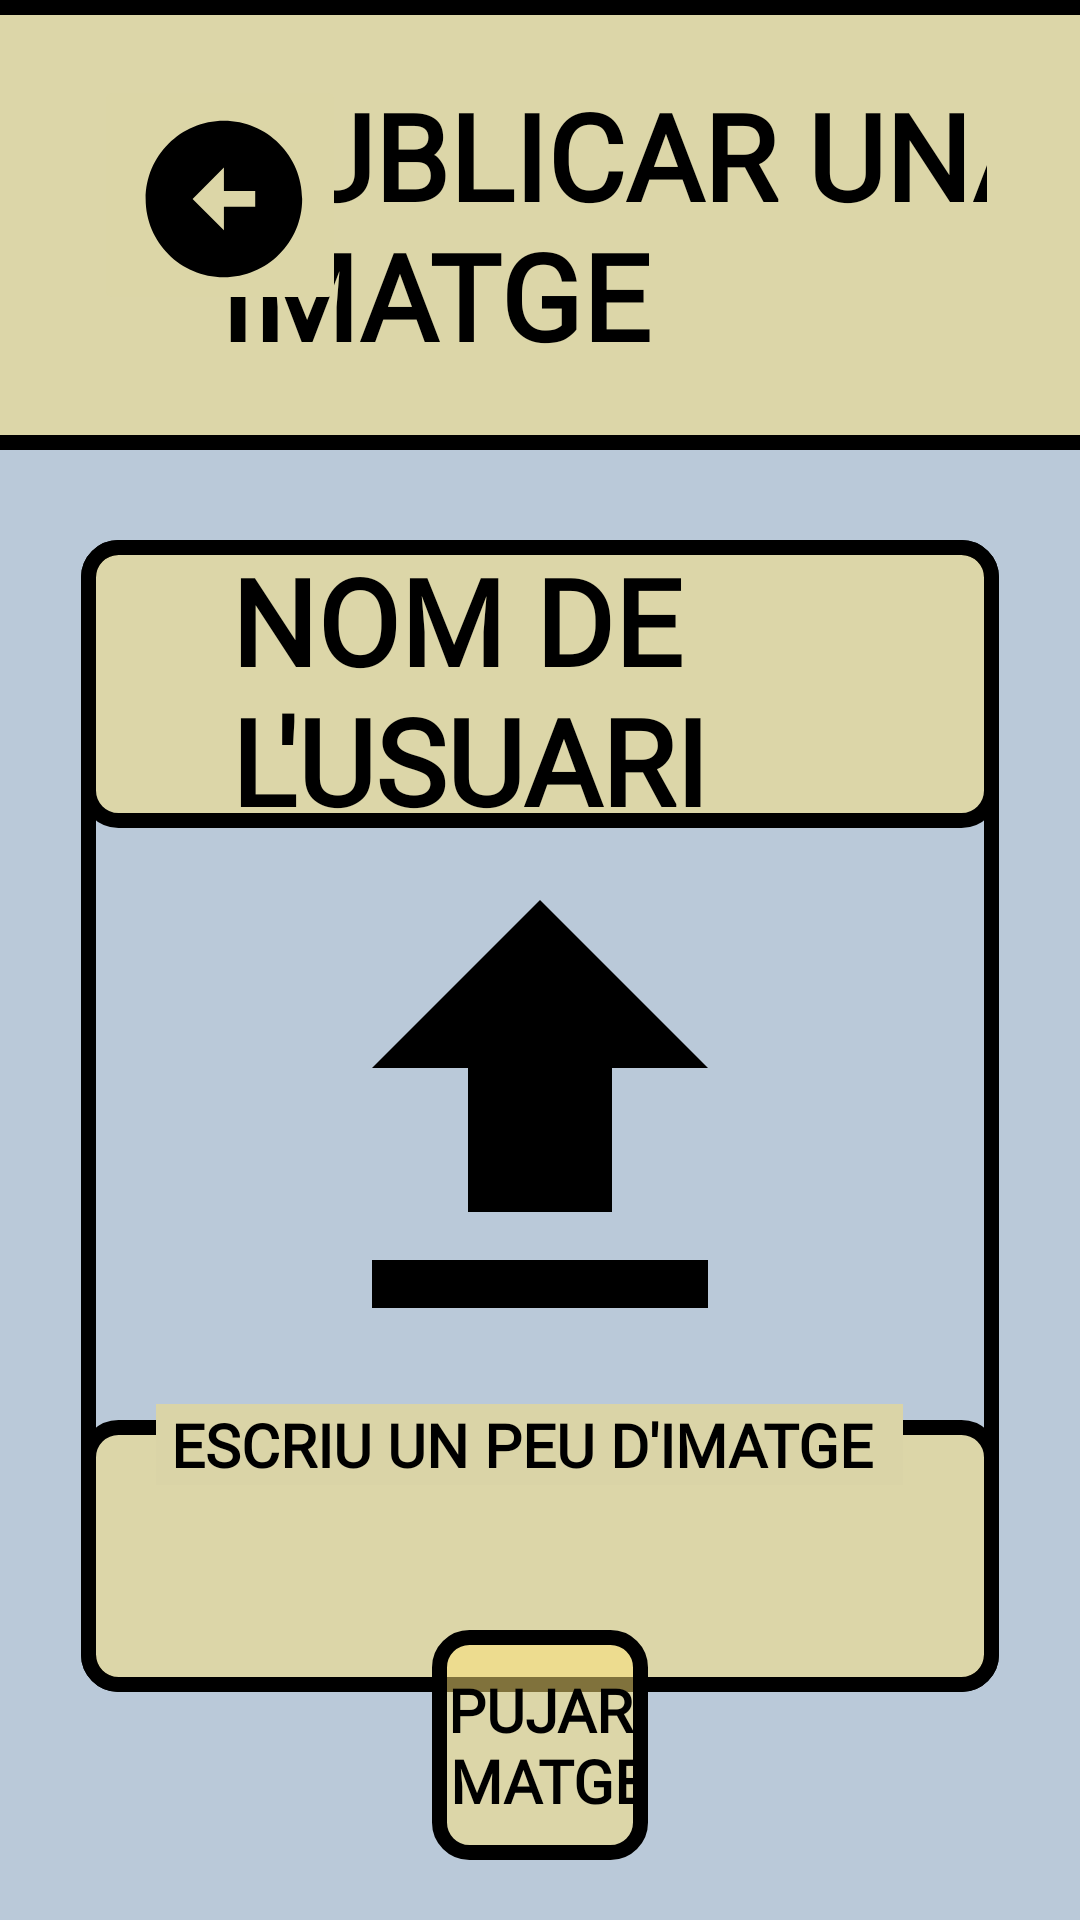

Write the Android layout XML for this screen, with the resource values it uses.
<!-- AndroidManifest.xml: application theme Theme.URMETRO -->
<!-- res/layout/fragment_afegir_imatge.xml -->
<?xml version="1.0" encoding="utf-8"?>
<androidx.constraintlayout.widget.ConstraintLayout xmlns:android="http://schemas.android.com/apk/res/android"
    xmlns:tools="http://schemas.android.com/tools"
    android:layout_width="match_parent"
    android:layout_height="match_parent"
    xmlns:app="http://schemas.android.com/apk/res-auto"
    android:background="@color/fons"
    tools:context=".AfegirImatgeFragment">

    <androidx.constraintlayout.widget.ConstraintLayout
        android:id="@+id/container_cap"
        android:layout_width="0dp"
        android:layout_height="wrap_content"
        app:layout_constraintWidth_percent="1.05"
        app:layout_constraintTop_toTopOf="parent"
        app:layout_constraintStart_toStartOf="parent"
        app:layout_constraintEnd_toEndOf="parent"
        android:paddingStart="40dp"
        android:background="@drawable/rectangle_socialitzacio"
        >

        <TextView
            android:layout_width="wrap_content"
            android:layout_height="wrap_content"
            app:layout_constraintStart_toEndOf="@id/arrowBack"
            app:layout_constraintEnd_toEndOf="@id/container_cap"
            app:layout_constraintTop_toTopOf="@id/container_cap"
            app:layout_constraintBottom_toBottomOf="@id/container_cap"
            android:textSize="40dp"
            android:textStyle="bold"
            android:textColor="@color/black"
            android:text="PUBLICAR UNA IMATGE"
            android:fontFamily="@font/tilt_neon"/>
        <ImageButton
            android:id="@+id/arrowBack"
            android:layout_width="wrap_content"
            android:layout_height="match_parent"
            android:src="@drawable/baseline_arrow_circle_left_24"
            app:layout_constraintStart_toStartOf="@id/container_cap"
            android:backgroundTint="#DCD6A7"
            />

    </androidx.constraintlayout.widget.ConstraintLayout>

    <androidx.constraintlayout.widget.ConstraintLayout
        android:id="@+id/pujarImatgeLayout"
        android:layout_width="0dp"
        android:layout_height="0dp"
        app:layout_constraintWidth_percent="0.85"
        app:layout_constraintHeight_percent="0.6"
        app:layout_constraintTop_toBottomOf="@id/container_cap"
        app:layout_constraintEnd_toEndOf="parent"
        app:layout_constraintStart_toStartOf="parent"
        android:layout_marginTop="30dp"
        android:background="@drawable/rectangle_medicacio_gris"
        >
        <androidx.constraintlayout.widget.ConstraintLayout
            android:id="@+id/nom_usuari_layout"
            android:layout_width="match_parent"
            android:layout_height="0dp"
            app:layout_constraintHeight_percent="0.25"
            android:background="@drawable/rectangle_groc"
            android:paddingStart="50dp"
            tools:ignore="MissingConstraints">

            <TextView
                android:id="@+id/nom_usuari"
                android:layout_width="wrap_content"
                android:layout_height="wrap_content"
                android:text="NOM DE L'USUARI"
                app:layout_constraintTop_toTopOf="@id/nom_usuari_layout"
                app:layout_constraintBottom_toBottomOf="@id/nom_usuari_layout"
                android:textSize="40dp"
                android:textColor="@color/black"
                android:textStyle="bold"
                android:fontFamily="@font/tilt_neon"
                />
        </androidx.constraintlayout.widget.ConstraintLayout>

        <ImageView
            android:id="@+id/publicacioImatge"
            android:layout_width="match_parent"
            android:layout_height="0dp"
            app:layout_constraintTop_toBottomOf="@id/nom_usuari_layout"
            app:layout_constraintBottom_toTopOf="@id/peu_imatge"
            android:src="@drawable/baseline_upload_24"

            />




        <com.google.android.material.textfield.TextInputLayout
            android:id="@+id/peu_imatge"
            android:layout_width="match_parent"
            android:layout_height="0dp"
            app:layout_constraintHeight_percent="0.25"
            app:layout_constraintBottom_toBottomOf="@id/pujarImatgeLayout"


            >
            <com.google.android.material.textfield.TextInputEditText
                android:id="@+id/peu_imatge_field"
                android:layout_width="match_parent"
                android:layout_height="match_parent"
                android:textColor="@color/black"
                android:background="@drawable/rectangle_groc"
                android:textColorHint="@color/white"/>

        </com.google.android.material.textfield.TextInputLayout>

        <TextView
            android:layout_width="wrap_content"
            android:layout_height="0dp"
            app:layout_constraintStart_toStartOf="@+id/peu_imatge"
            app:layout_constraintTop_toTopOf="@id/peu_imatge"
            android:text="ESCRIU UN PEU D'IMATGE "
            android:background="#DAD4A7"
            android:textColor="@color/black"
            android:layout_marginStart="25dp"
            android:textSize="20dp"
            android:textStyle="bold"
            android:paddingStart="5dp"
            android:paddingEnd="5dp"
            android:fontFamily="@font/tilt_neon"
            />




    </androidx.constraintlayout.widget.ConstraintLayout>
    <androidx.appcompat.widget.AppCompatButton
        android:id="@+id/afegir_publicacio_button"
        android:layout_width="0dp"
        android:layout_height="0dp"
        app:layout_constraintHeight_percent="0.12"
        app:layout_constraintWidth_percent="0.20"
        android:text="PUJAR IMATGE"
        android:textColor="@color/black"
        android:textStyle="bold"
        android:background="@drawable/rectangle_groc"
        app:layout_constraintStart_toStartOf="parent"
        app:layout_constraintEnd_toEndOf="parent"
        app:layout_constraintBottom_toBottomOf="parent"
        android:textAlignment="center"
        android:textSize="20dp"
        android:fontFamily="@font/tilt_neon"
        android:layout_marginBottom="20dp"
        />




</androidx.constraintlayout.widget.ConstraintLayout>
<!-- resources referenced by this layout -->
<resources>
  <color name="black">#FF000000</color>
  <color name="fons">#BAC9D9</color>
  <color name="white">#FFFFFFFF</color>
  <!-- drawable baseline_arrow_circle_left_24 (drawable) -->
  <vector xmlns:android="http://schemas.android.com/apk/res/android" android:height="60dp" android:tint="#000000" android:viewportHeight="23" android:viewportWidth="23" android:width="60dp">
        
      <path android:fillColor="@android:color/white" android:pathData="M2,12c0,5.52 4.48,10 10,10s10,-4.48 10,-10c0,-5.52 -4.48,-10 -10,-10C6.48,2 2,6.48 2,12zM12,11l4,0v2l-4,0l0,3l-4,-4l4,-4L12,11z"/>
      
  </vector>
  <!-- drawable baseline_upload_24 (drawable) -->
  <vector xmlns:android="http://schemas.android.com/apk/res/android" android:height="60dp" android:tint="#000000" android:viewportHeight="24" android:viewportWidth="24" android:width="60dp">
        
      <path android:fillColor="@android:color/white" android:pathData="M5,20h14v-2H5V20zM5,10h4v6h6v-6h4l-7,-7L5,10z"/>
      
  </vector>
  <!-- drawable rectangle_groc (drawable) -->
  <?xml version="1.0" encoding="utf-8"?>
  <shape xmlns:android="http://schemas.android.com/apk/res/android" android:shape="rectangle">
      <stroke
          android:color="@color/black"
          android:width="5sp">
      </stroke>
      <solid
          android:color="#80FFE478"
          />
      <corners android:radius="10dp"/>
  
  </shape>
  <!-- drawable rectangle_medicacio_gris (drawable) -->
  <?xml version="1.0" encoding="utf-8"?>
  <shape xmlns:android="http://schemas.android.com/apk/res/android" android:shape="rectangle">
      <stroke
          android:color="@color/black"
          android:width="5sp">
      </stroke>
      <solid
          android:color="@color/fons"
          />
      <corners android:radius="10dp"/>
  </shape>
  <!-- drawable rectangle_socialitzacio (drawable) -->
  <?xml version="1.0" encoding="utf-8"?>
  <shape xmlns:android="http://schemas.android.com/apk/res/android" android:shape="rectangle">
      <stroke
          android:color="@color/black"
          android:width="5sp">
      </stroke>
      <padding
          android:bottom="25dp"
          android:top="25dp"
          android:left="70dp"
          android:right="40dp"
          />
      <solid
          android:color="#80FFE478"
          />
  </shape>
  <style name="Theme.URMETRO" parent="Base.Theme.URMETRO" />
  <style name="Base.Theme.URMETRO" parent="Theme.Material3.DayNight.NoActionBar">
          
          
      </style>
</resources>
